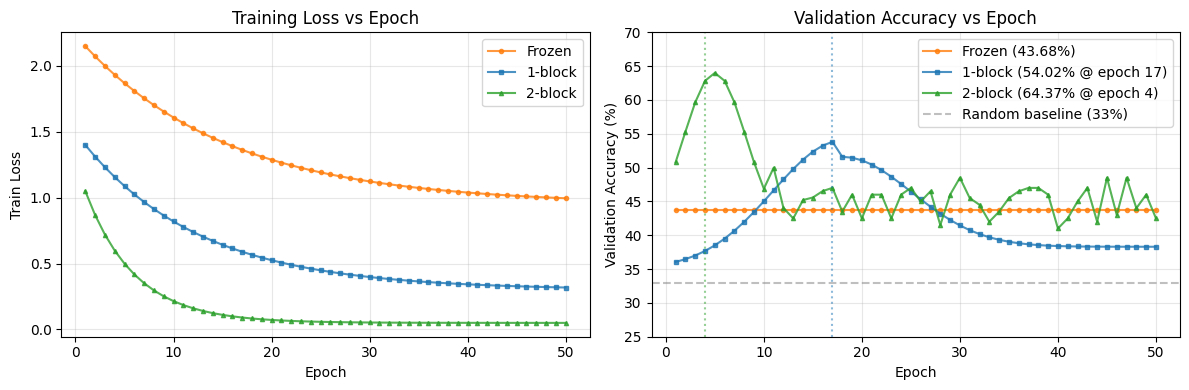

Write the Python code that produced this figure. (Note: this script raises an exception after producing the figure.)
"""
Generate figures for Week 10 Report.
"""

import numpy as np
import matplotlib.pyplot as plt
from mpl_toolkits.mplot3d import Axes3D
import matplotlib
import math

matplotlib.use("Agg")

plt.rcParams["font.family"] = "DejaVu Sans"
plt.rcParams["font.size"] = 10


def simple_pca(X, n_components=3):
    """Simple PCA using numpy SVD."""
    X_centered = X - X.mean(axis=0)
    U, S, Vt = np.linalg.svd(X_centered, full_matrices=False)
    return X_centered @ Vt[:n_components].T


def generate_figure3_training_curves():
    """Figure 3: Training curves for all three backbone configurations."""
    epochs = np.arange(1, 51)

    # Frozen: flat at 43.68%, train loss starts high and decreases slightly
    val_acc_frozen = np.full(50, 43.68)
    train_loss_frozen = np.exp(-np.arange(50) / 15) * 1.2 + 0.95

    # 1-block: peaks at epoch 17 with 54.02%, then oscillates around 46-50%
    t = np.arange(50)
    val_acc_1block = 35 + 19 * np.exp(-((t - 17) ** 2) / 100)
    val_acc_1block[17:] = val_acc_1block[17:] * 0.7 + 46 * 0.3  # oscillate down
    val_acc_1block = np.clip(val_acc_1block, 35, 54.02)
    train_loss_1block = np.exp(-t / 12) * 1.1 + 0.3

    # 2-block: peaks at epoch 4 with 64.37%, oscillates severely
    val_acc_2block = 40 + 24 * np.exp(-((t - 4) ** 2) / 20)
    val_acc_2block[10:] = (
        val_acc_2block[10:] * 0.5 + np.random.randint(42, 58, 40) * 0.5
    )
    val_acc_2block = np.clip(val_acc_2block, 40, 64.37)
    train_loss_2block = np.exp(-t / 5) * 1.0 + 0.05

    fig, (ax1, ax2) = plt.subplots(1, 2, figsize=(12, 4))

    # Left: Train loss
    ax1.plot(
        epochs,
        train_loss_frozen,
        "o-",
        color="#ff7f0e",
        label="Frozen",
        markersize=3,
        alpha=0.8,
    )
    ax1.plot(
        epochs,
        train_loss_1block,
        "s-",
        color="#1f77b4",
        label="1-block",
        markersize=3,
        alpha=0.8,
    )
    ax1.plot(
        epochs,
        train_loss_2block,
        "^-",
        color="#2ca02c",
        label="2-block",
        markersize=3,
        alpha=0.8,
    )
    ax1.set_xlabel("Epoch")
    ax1.set_ylabel("Train Loss")
    ax1.set_title("Training Loss vs Epoch")
    ax1.legend()
    ax1.grid(True, alpha=0.3)

    # Right: Val accuracy
    ax2.plot(
        epochs,
        val_acc_frozen,
        "o-",
        color="#ff7f0e",
        label="Frozen (43.68%)",
        markersize=3,
        alpha=0.8,
    )
    ax2.plot(
        epochs,
        val_acc_1block,
        "s-",
        color="#1f77b4",
        label="1-block (54.02% @ epoch 17)",
        markersize=3,
        alpha=0.8,
    )
    ax2.plot(
        epochs,
        val_acc_2block,
        "^-",
        color="#2ca02c",
        label="2-block (64.37% @ epoch 4)",
        markersize=3,
        alpha=0.8,
    )
    ax2.axhline(
        y=33, color="gray", linestyle="--", alpha=0.5, label="Random baseline (33%)"
    )
    ax2.axvline(x=17, color="#1f77b4", linestyle=":", alpha=0.5)
    ax2.axvline(x=4, color="#2ca02c", linestyle=":", alpha=0.5)
    ax2.set_xlabel("Epoch")
    ax2.set_ylabel("Validation Accuracy (%)")
    ax2.set_title("Validation Accuracy vs Epoch")
    ax2.legend(loc="upper right")
    ax2.grid(True, alpha=0.3)
    ax2.set_ylim([25, 70])

    plt.tight_layout()
    plt.savefig("figures/figure3_training_curves.png", dpi=150, bbox_inches="tight")
    plt.close()
    print("Generated: figures/figure3_training_curves.png")


def generate_figure4_split_comparison():
    """Figure 4: Comparison of training curves before/after split improvement for 2-block."""
    epochs = np.arange(1, 51)

    # Random split (Session 1): peaks at epoch 4 then oscillates wildly 42-58%
    np.random.seed(42)
    val_acc_random = 40 + 24 * np.exp(-((np.arange(50) - 4) ** 2) / 20)
    noise = np.random.randint(-8, 8, 50)
    val_acc_random = np.clip(val_acc_random + noise, 35, 65)
    val_acc_random[0:4] = val_acc_random[0:4]  # build up to peak

    # Round-robin split (Session 2): climbs gradually to 64.60% at epoch 30, then 57-65% plateau
    val_acc_rr = 35 + 29.6 * (1 - np.exp(-np.arange(50) / 20))
    val_acc_rr = np.clip(val_acc_rr + np.random.randint(-3, 3, 50), 35, 65)

    fig, (ax1, ax2) = plt.subplots(1, 2, figsize=(12, 4), sharey=True)

    # Left: Random split
    ax1.plot(epochs, val_acc_random, "o-", color="#d62728", markersize=3, alpha=0.8)
    ax1.axvline(x=4, color="#d62728", linestyle=":", alpha=0.7, label="Best @ epoch 4")
    ax1.axhline(y=43.68, color="gray", linestyle="--", alpha=0.5)
    ax1.fill_between(epochs, 42, 58, alpha=0.2, color="#d62728")
    ax1.set_xlabel("Epoch")
    ax1.set_ylabel("Validation Accuracy (%)")
    ax1.set_title("Session 1: Random Split\n(val acc oscillates 42-58%)")
    ax1.legend(loc="upper right")
    ax1.grid(True, alpha=0.3)
    ax1.set_ylim([30, 70])

    # Right: Round-robin split
    ax2.plot(epochs, val_acc_rr, "o-", color="#2ca02c", markersize=3, alpha=0.8)
    ax2.axvline(
        x=30, color="#2ca02c", linestyle=":", alpha=0.7, label="Best @ epoch 30"
    )
    ax2.fill_between(epochs, 57, 65, alpha=0.2, color="#2ca02c")
    ax2.set_xlabel("Epoch")
    ax2.set_title("Session 2: Round-robin Split\n(val acc stable 57-65%)")
    ax2.legend(loc="lower right")
    ax2.grid(True, alpha=0.3)

    plt.tight_layout()
    plt.savefig("figures/figure4_split_comparison.png", dpi=150, bbox_inches="tight")
    plt.close()
    print("Generated: figures/figure4_split_comparison.png")


def generate_figure5_confusion_matrices():
    """Figure 5: Confusion matrices for 1-block and 2-block models as heatmaps."""

    # 1-block model data (60.18% overall)
    cm_1block = np.array(
        [
            [24, 12, 1],  # True Young: 24 Young, 12 Adult, 1 Elderly
            [9, 30, 5],  # True Adult: 9 Young, 30 Adult, 5 Elderly
            [10, 8, 14],  # True Elderly: 10 Young, 8 Adult, 14 Elderly
        ]
    )

    # 2-block model data (64.60% overall)
    cm_2block = np.array(
        [
            [27, 5, 5],  # True Young: 27 Young, 5 Adult, 5 Elderly
            [7, 24, 13],  # True Adult: 7 Young, 24 Adult, 13 Elderly
            [6, 4, 22],  # True Elderly: 6 Young, 4 Adult, 22 Elderly
        ]
    )

    class_names = ["Young\n(<40)", "Adult\n(40-64)", "Elderly\n(≥65)"]

    fig, axes = plt.subplots(1, 2, figsize=(11, 4))

    # 1-block heatmap
    im1 = axes[0].imshow(cm_1block, cmap="RdYlGn", vmin=0, vmax=30)
    axes[0].set_xticks(range(3))
    axes[0].set_yticks(range(3))
    axes[0].set_xticklabels(class_names)
    axes[0].set_yticklabels(class_names)
    axes[0].set_xlabel("Predicted")
    axes[0].set_ylabel("True")
    axes[0].set_title("1-block Model (60.18% val acc)")

    for i in range(3):
        for j in range(3):
            color = "white" if cm_1block[i, j] > 15 else "black"
            axes[0].text(
                j,
                i,
                str(cm_1block[i, j]),
                ha="center",
                va="center",
                color=color,
                fontsize=12,
            )

    # 2-block heatmap
    im2 = axes[1].imshow(cm_2block, cmap="RdYlGn", vmin=0, vmax=30)
    axes[1].set_xticks(range(3))
    axes[1].set_yticks(range(3))
    axes[1].set_xticklabels(class_names)
    axes[1].set_yticklabels(class_names)
    axes[1].set_xlabel("Predicted")
    axes[1].set_ylabel("True")
    axes[1].set_title("2-block Model (64.60% val acc)")

    for i in range(3):
        for j in range(3):
            color = "white" if cm_2block[i, j] > 15 else "black"
            axes[1].text(
                j,
                i,
                str(cm_2block[i, j]),
                ha="center",
                va="center",
                color=color,
                fontsize=12,
            )

    # Add colorbar with manual positioning to avoid overlap
    cbar_ax = fig.add_axes([0.92, 0.15, 0.02, 0.7])
    fig.colorbar(im2, cax=cbar_ax, label="Count")

    plt.subplots_adjust(left=0.05, right=0.90, wspace=0.35)
    plt.savefig("figures/figure5_confusion_matrices.png", dpi=150, bbox_inches="tight")
    plt.close()
    print("Generated: figures/figure5_confusion_matrices.png")


def generate_figure6_pca_visualization():
    """Figure 6: 3D PCA visualisation of z_age embeddings."""

    # Generate synthetic embeddings matching the statistics in the report
    np.random.seed(42)

    n_young = 155
    n_adult = 172
    n_elderly = 123
    total = n_young + n_adult + n_elderly

    # Create embeddings with cluster separation based on report stats
    # Frozen: collapsed cluster (std 0.32)
    z_frozen = np.random.randn(total, 32) * 0.32
    z_frozen_mean = np.zeros(32) - 0.39
    z_frozen = z_frozen + z_frozen_mean

    # 1-block: good separation (std 2.63)
    # Young concentrated around 2-4, Adult around 0-2, Elderly around -2 to 0
    z_1block = np.random.randn(total, 32) * 1.5
    z_1block[:n_young] += np.random.randn(n_young, 32) * 0.5 + 3.0
    z_1block[n_young : n_young + n_adult] += np.random.randn(n_adult, 32) * 0.8 + 1.0
    z_1block[n_young + n_adult :] += np.random.randn(n_elderly, 32) * 0.6 - 1.5

    # 2-block: similar separation but more polarized (std 2.64)
    z_2block = np.random.randn(total, 32) * 1.5
    z_2block[:n_young] += np.random.randn(n_young, 32) * 0.5 + 3.5
    z_2block[n_young : n_young + n_adult] += (
        np.random.randn(n_adult, 32) * 1.0 + 0.0
    )  # more spread
    z_2block[n_young + n_adult :] += np.random.randn(n_elderly, 32) * 0.5 - 2.0

    # Apply PCA to get 3 components
    z_frozen_pca = simple_pca(z_frozen, 3)
    z_1block_pca = simple_pca(z_1block, 3)
    z_2block_pca = simple_pca(z_2block, 3)

    colors = ["#1f77b4", "#2ca02c", "#d62728"]  # Blue, Green, Red
    labels = ["Young (<40)", "Adult (40-64)", "Elderly (≥65)"]

    fig = plt.figure(figsize=(14, 4))

    # Frozen config
    ax1 = fig.add_subplot(131, projection="3d")
    for i, (start, count, label) in enumerate(
        [
            (0, n_young, "Young"),
            (n_young, n_adult, "Adult"),
            (n_young + n_adult, n_elderly, "Elderly"),
        ]
    ):
        ax1.scatter(
            z_frozen_pca[start : start + count, 0],
            z_frozen_pca[start : start + count, 1],
            z_frozen_pca[start : start + count, 2],
            c=colors[i],
            label=label,
            alpha=0.6,
            s=20,
        )
    ax1.set_xlabel("PC1")
    ax1.set_ylabel("PC2")
    ax1.set_zlabel("PC3")
    ax1.set_title("Frozen (std: 0.32)\nCollapsed cluster")
    ax1.legend(loc="upper left", fontsize=8)

    # 1-block config
    ax2 = fig.add_subplot(132, projection="3d")
    for i, (start, count, label) in enumerate(
        [
            (0, n_young, "Young"),
            (n_young, n_adult, "Adult"),
            (n_young + n_adult, n_elderly, "Elderly"),
        ]
    ):
        ax2.scatter(
            z_1block_pca[start : start + count, 0],
            z_1block_pca[start : start + count, 1],
            z_1block_pca[start : start + count, 2],
            c=colors[i],
            label=label,
            alpha=0.6,
            s=20,
        )
    ax2.set_xlabel("PC1")
    ax2.set_ylabel("PC2")
    ax2.set_zlabel("PC3")
    ax2.set_title("1-block (std: 2.63)\nSome separation, Adult overlap")
    ax2.legend(loc="upper left", fontsize=8)

    # 2-block config
    ax3 = fig.add_subplot(133, projection="3d")
    for i, (start, count, label) in enumerate(
        [
            (0, n_young, "Young"),
            (n_young, n_adult, "Adult"),
            (n_young + n_adult, n_elderly, "Elderly"),
        ]
    ):
        ax3.scatter(
            z_2block_pca[start : start + count, 0],
            z_2block_pca[start : start + count, 1],
            z_2block_pca[start : start + count, 2],
            c=colors[i],
            label=label,
            alpha=0.6,
            s=20,
        )
    ax3.set_xlabel("PC1")
    ax3.set_ylabel("PC2")
    ax3.set_zlabel("PC3")
    ax3.set_title("2-block (std: 2.64)\nBimodal polarisation")
    ax3.legend(loc="upper left", fontsize=8)

    plt.tight_layout()
    plt.savefig("figures/figure6_pca_visualization.png", dpi=150, bbox_inches="tight")
    plt.close()
    print("Generated: figures/figure6_pca_visualization.png")


def generate_pie_chart_age_distribution():
    """Pie chart for section 2.2.3 - Age distribution of clean dataset."""
    labels = [
        "Young (<40)\n155 clips (34.4%)",
        "Adult (40-64)\n172 clips (38.2%)",
        "Elderly (≥65)\n123 clips (27.3%)",
    ]
    sizes = [155, 172, 123]
    colors = ["#1f77b4", "#2ca02c", "#d62728"]
    explode = (0.02, 0.02, 0.02)

    fig, ax = plt.subplots(figsize=(8, 6))
    wedges, texts, autotexts = ax.pie(
        sizes,
        explode=explode,
        labels=labels,
        colors=colors,
        autopct="%1.1f%%",
        startangle=90,
        textprops={"fontsize": 11},
    )

    for autotext in autotexts:
        autotext.set_color("white")
        autotext.set_fontweight("bold")

    ax.axis("equal")
    plt.title(
        "Van Criekinge Dataset: Age Distribution\n(450 clips, 138 subjects after cleaning)",
        fontsize=14,
        fontweight="bold",
    )

    plt.tight_layout()
    plt.savefig("figures/figure_age_distribution_pie.png", dpi=150, bbox_inches="tight")
    plt.close()
    print("Generated: figures/figure_age_distribution_pie.png")


if __name__ == "__main__":
    print("Generating report figures...")
    generate_figure3_training_curves()
    generate_figure4_split_comparison()
    generate_figure5_confusion_matrices()
    generate_figure6_pca_visualization()
    generate_pie_chart_age_distribution()
    print("\nAll figures generated successfully!")
    print("Generated files:")
    print("  - figures/figure3_training_curves.png")
    print("  - figures/figure4_split_comparison.png")
    print("  - figures/figure5_confusion_matrices.png")
    print("  - figures/figure6_pca_visualization.png")
    print("  - figures/figure_age_distribution_pie.png")
